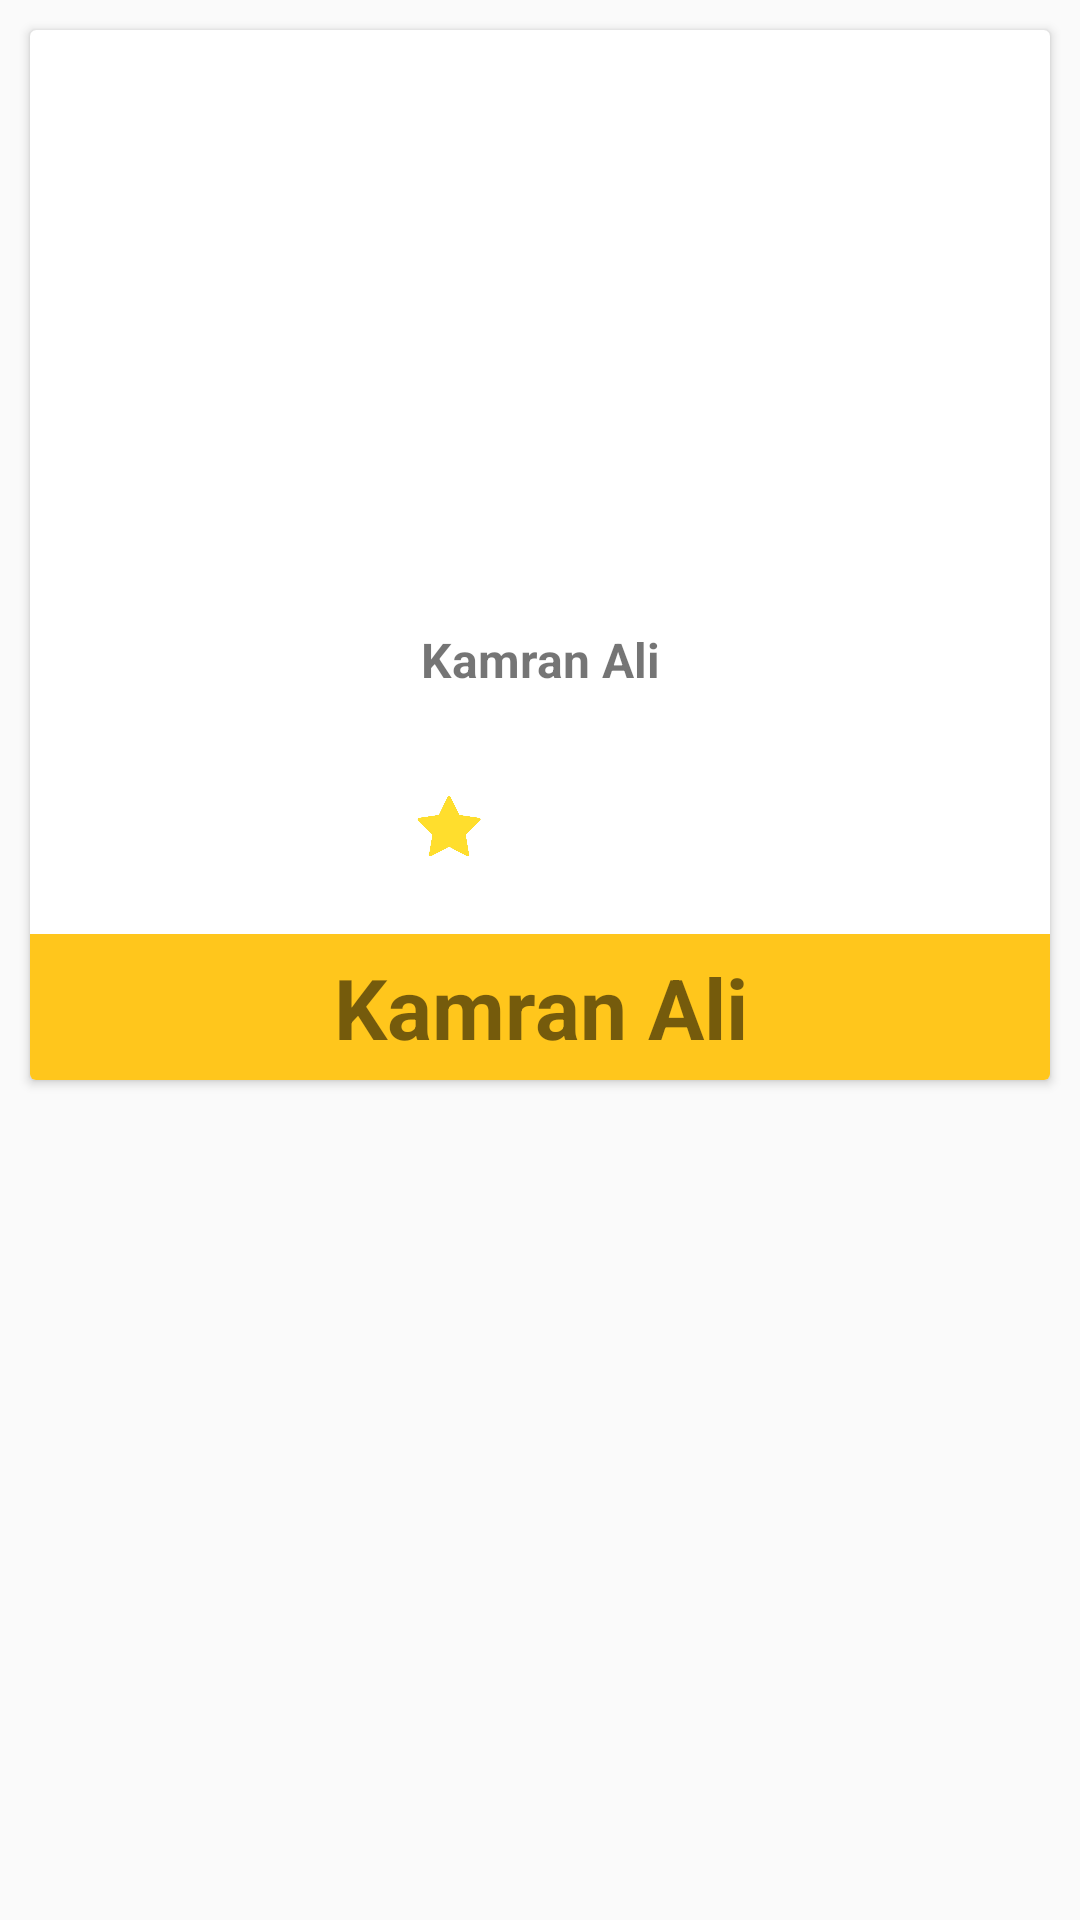

Produce the Android XML layout that renders to this screen, including the resource entries it uses.
<!-- AndroidManifest.xml: application theme Theme.MyFinalTask -->
<!-- res/layout/productlist.xml -->
<?xml version="1.0" encoding="utf-8"?>
<LinearLayout xmlns:android="http://schemas.android.com/apk/res/android"
    android:layout_width="match_parent"
    android:layout_height="wrap_content"
    android:orientation="vertical"
    >

    <androidx.cardview.widget.CardView
        android:layout_width="match_parent"
        android:layout_height="350dp"
        android:layout_margin="10dp"
        >
        <LinearLayout
            android:layout_width="match_parent"
            android:layout_height="match_parent"
            android:orientation="vertical"

            >
            <ImageView
                android:id="@+id/prodImage"
                android:layout_width="170dp"
                android:layout_height="100dp"
                android:layout_gravity="center"
                android:layout_weight="25"

                />

            <TextView
                android:id="@+id/prodTitle"
                android:layout_width="match_parent"
                android:layout_height="wrap_content"
                android:layout_marginTop="10dp"
                android:gravity="center"
                android:text="Kamran Ali"
                android:layout_weight="15"
                android:textSize="16dp"
                android:textStyle="bold"
                />
            <LinearLayout
                android:layout_width="match_parent"
                android:layout_height="50dp"
                android:gravity="center"
                android:orientation="horizontal">
            <TextView

                android:layout_width="26dp"
                android:layout_height="26dp"
               android:background="@drawable/rating"

             />
            <TextView
                android:layout_marginRight="10dp"
                android:layout_marginLeft="10dp"
                android:id="@+id/prodRate"
                android:layout_width="wrap_content"
                android:layout_height="wrap_content"
                android:textStyle="bold"

                />
            <TextView
                android:id="@+id/prodCount"
                android:layout_width="wrap_content"
                android:layout_height="wrap_content"
                android:layout_marginLeft="40dp"
                android:textStyle="bold"
                />
            </LinearLayout>

            <TextView
                android:id="@+id/prodPrice"
                android:layout_width="match_parent"
                android:layout_height="wrap_content"
                android:layout_marginTop="10dp"
                android:gravity="center"
                android:text="Kamran Ali"
                android:textSize="28dp"
                android:textStyle="bold"
                android:layout_weight="4"
                android:background="#E9FFC107"
                />

        </LinearLayout>
    </androidx.cardview.widget.CardView>
</LinearLayout>
<!-- resources referenced by this layout -->
<resources>
  <!-- drawable rating: jpg bitmap (drawable-v24, 40737 bytes) -->
  <style name="Theme.MyFinalTask" parent="Theme.AppCompat.DayNight.NoActionBar">
          
          <item name="colorPrimary">@color/purple_500</item>
          <item name="colorPrimaryVariant">@color/purple_700</item>
          <item name="colorOnPrimary">@color/white</item>
          
          <item name="colorSecondary">@color/teal_200</item>
          <item name="colorSecondaryVariant">@color/teal_700</item>
          <item name="colorOnSecondary">@color/black</item>
          
          <item name="android:statusBarColor" tools:targetApi="l">?attr/colorPrimaryVariant</item>
          
      </style>
  <!-- not gathered from this repository: default colours our renderer supplied (Android Studio template values) -->
  <color name="purple_500">#FF6200EE</color>
  <color name="purple_700">#FF3700B3</color>
  <color name="teal_200">#FF03DAC5</color>
  <color name="teal_700">#FF018786</color>
  <color name="black">#FF000000</color>
  <color name="white">#FFFFFFFF</color>
</resources>
